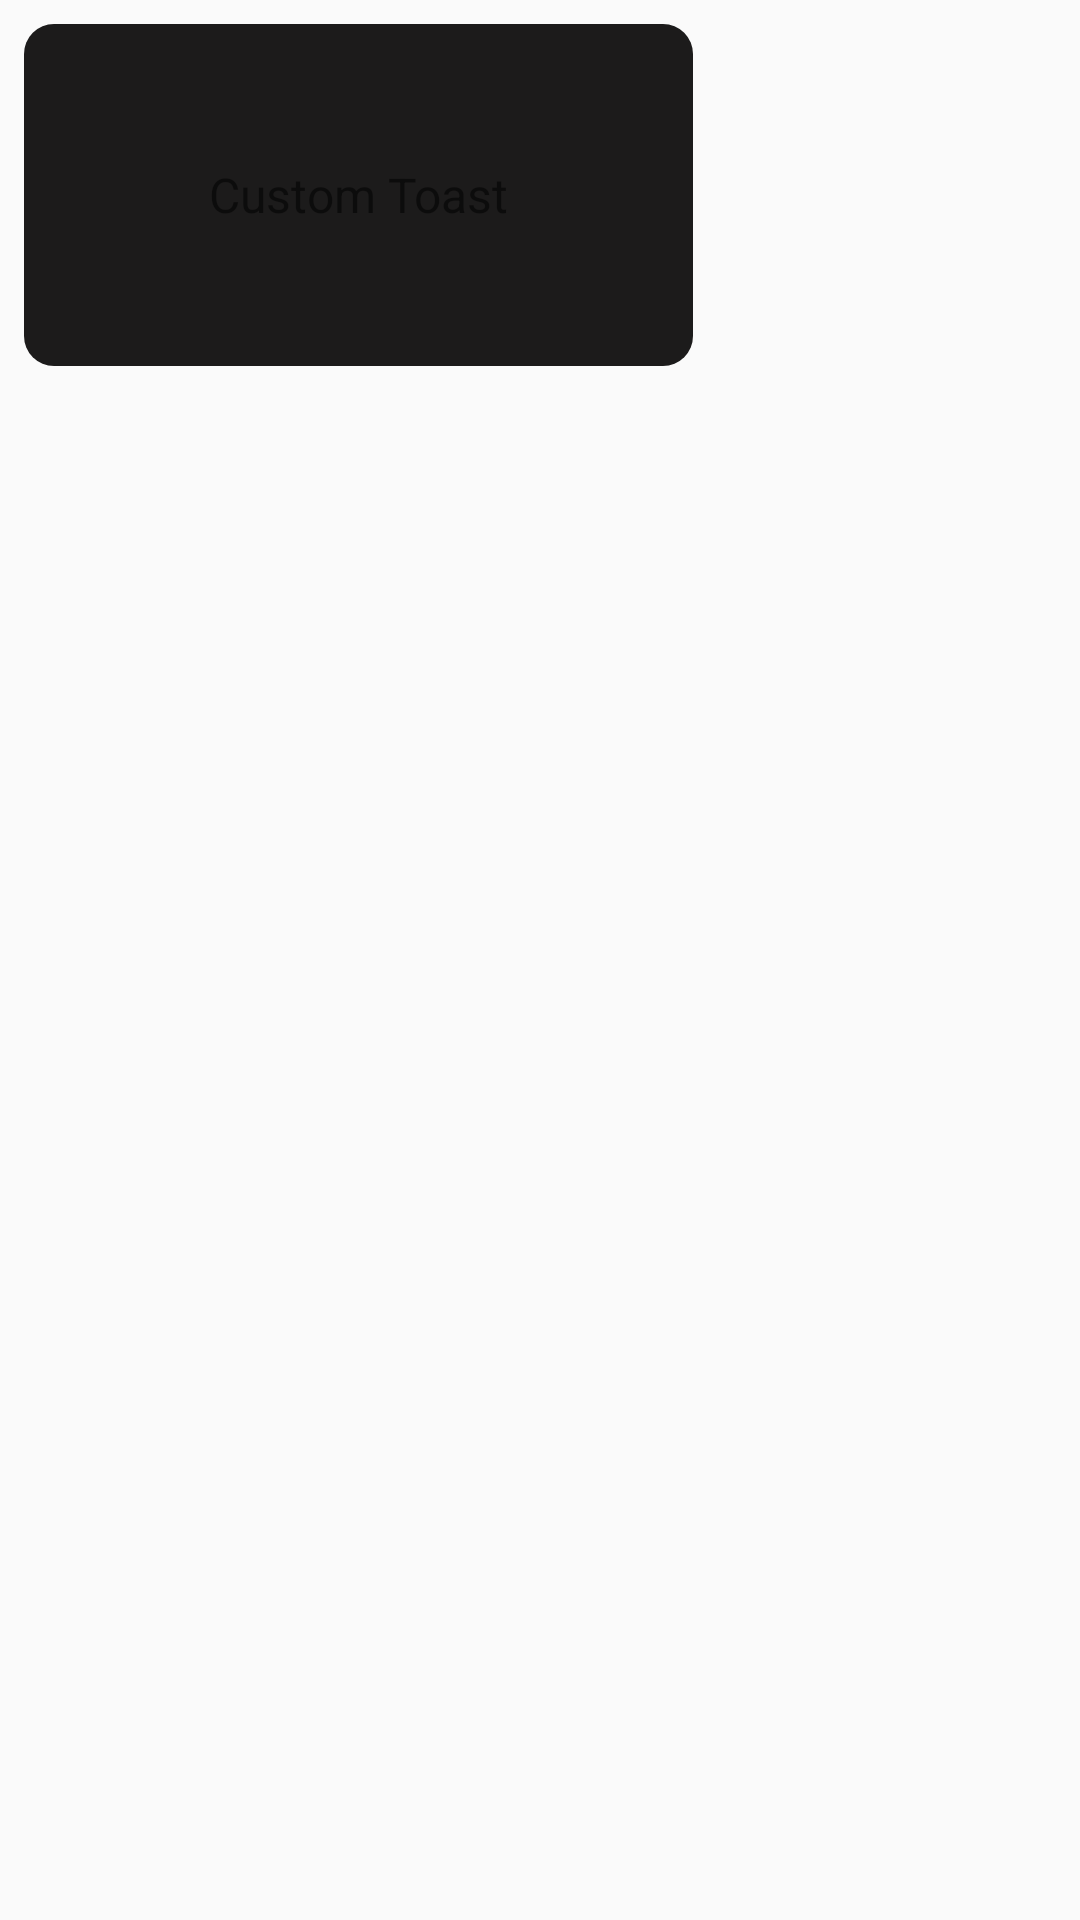

Reconstruct the res/layout file that produces this screen, plus the resources it refers to.
<!-- AndroidManifest.xml: application theme AppTheme -->
<!-- res/layout/toast_custom.xml -->
<LinearLayout xmlns:android="http://schemas.android.com/apk/res/android"
    android:id="@+id/toast_layout_root"
    android:layout_width="match_parent"
    android:layout_height="match_parent"

    android:orientation="horizontal"
    android:padding="8dp">

    <RelativeLayout
        android:layout_width="223dp"
        android:layout_height="114dp"
        android:background="@drawable/bg_1b1b">

        <ImageView
            android:layout_width="wrap_content"
            android:layout_height="wrap_content" />

        <TextView
            android:id="@+id/toast_text"
            android:layout_width="match_parent"
            android:layout_height="wrap_content"
            android:layout_centerInParent="true"
            android:text="Custom Toast"
            android:gravity="center"

            android:textSize="16sp" />
    </RelativeLayout>
</LinearLayout>
<!-- resources referenced by this layout -->
<resources>
  <!-- drawable bg_1b1b (drawable) -->
  <?xml version="1.0" encoding="utf-8"?>
  <shape xmlns:android="http://schemas.android.com/apk/res/android"
      android:shape="rectangle">
      
      <solid android:color="@color/color_1b1b"/>
      
      <stroke android:width="0dp" android:color="#838B83"/>
      
      <corners android:radius="10dp" />
      
      
      
      
      
      <padding android:bottom="10dp"
          android:top="10dp"
          android:right="10dp"
          android:left="10dp"/>
  </shape>
  <style name="AppTheme" parent="Theme.AppCompat.Light.NoActionBar">
          
          <item name="colorPrimary">@color/colorPrimary</item>
          <item name="colorPrimaryDark">@color/colorPrimaryDark</item>
          <item name="colorAccent">@color/colorAccent</item>
      </style>
  <color name="color_1b1b">#1C1B1B</color>
  <color name="colorPrimary">#3F51B5</color>
  <color name="colorPrimaryDark">#303F9F</color>
  <color name="colorAccent">#FF4081</color>
</resources>
